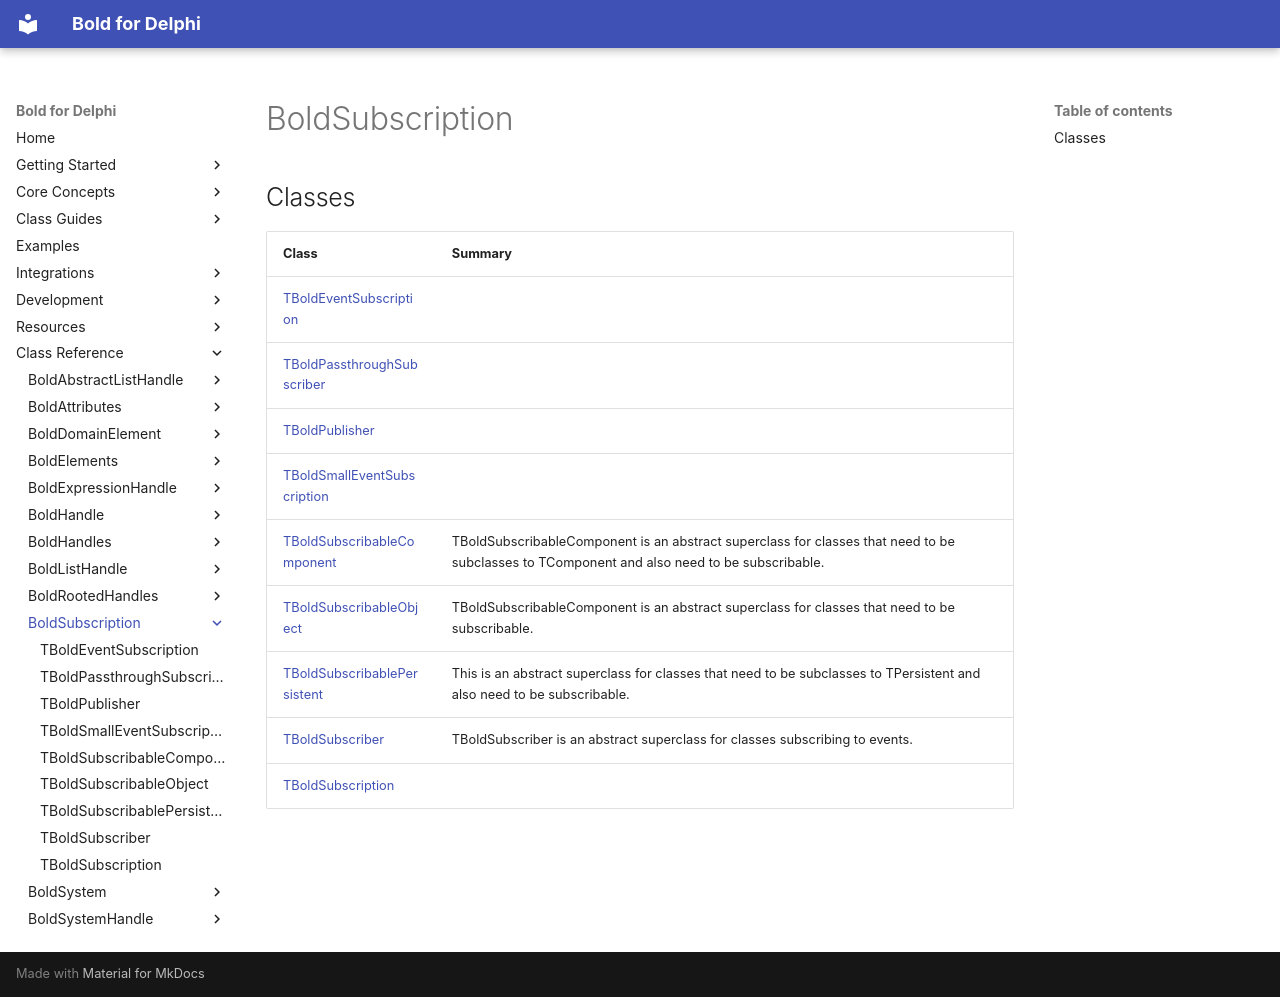

repository: bero/BoldForDelphi · page: reference/BoldSubscription/index.html · generator: mkdocs

# BoldSubscription

## Classes

| Class | Summary |
|---|---|
| [TBoldEventSubscription](TBoldEventSubscription.md) |  |
| [TBoldPassthroughSubscriber](TBoldPassthroughSubscriber.md) |  |
| [TBoldPublisher](TBoldPublisher.md) |  |
| [TBoldSmallEventSubscription](TBoldSmallEventSubscription.md) |  |
| [TBoldSubscribableComponent](TBoldSubscribableComponent.md) | TBoldSubscribableComponent is an abstract superclass for classes that need to be subclasses to TComponent and also need to be subscribable. |
| [TBoldSubscribableObject](TBoldSubscribableObject.md) | TBoldSubscribableComponent is an abstract superclass for classes that need to be subscribable. |
| [TBoldSubscribablePersistent](TBoldSubscribablePersistent.md) | This is an abstract superclass for classes that need to be subclasses to TPersistent and also need to be subscribable. |
| [TBoldSubscriber](TBoldSubscriber.md) | TBoldSubscriber is an abstract superclass for classes subscribing to events. |
| [TBoldSubscription](TBoldSubscription.md) |  |
